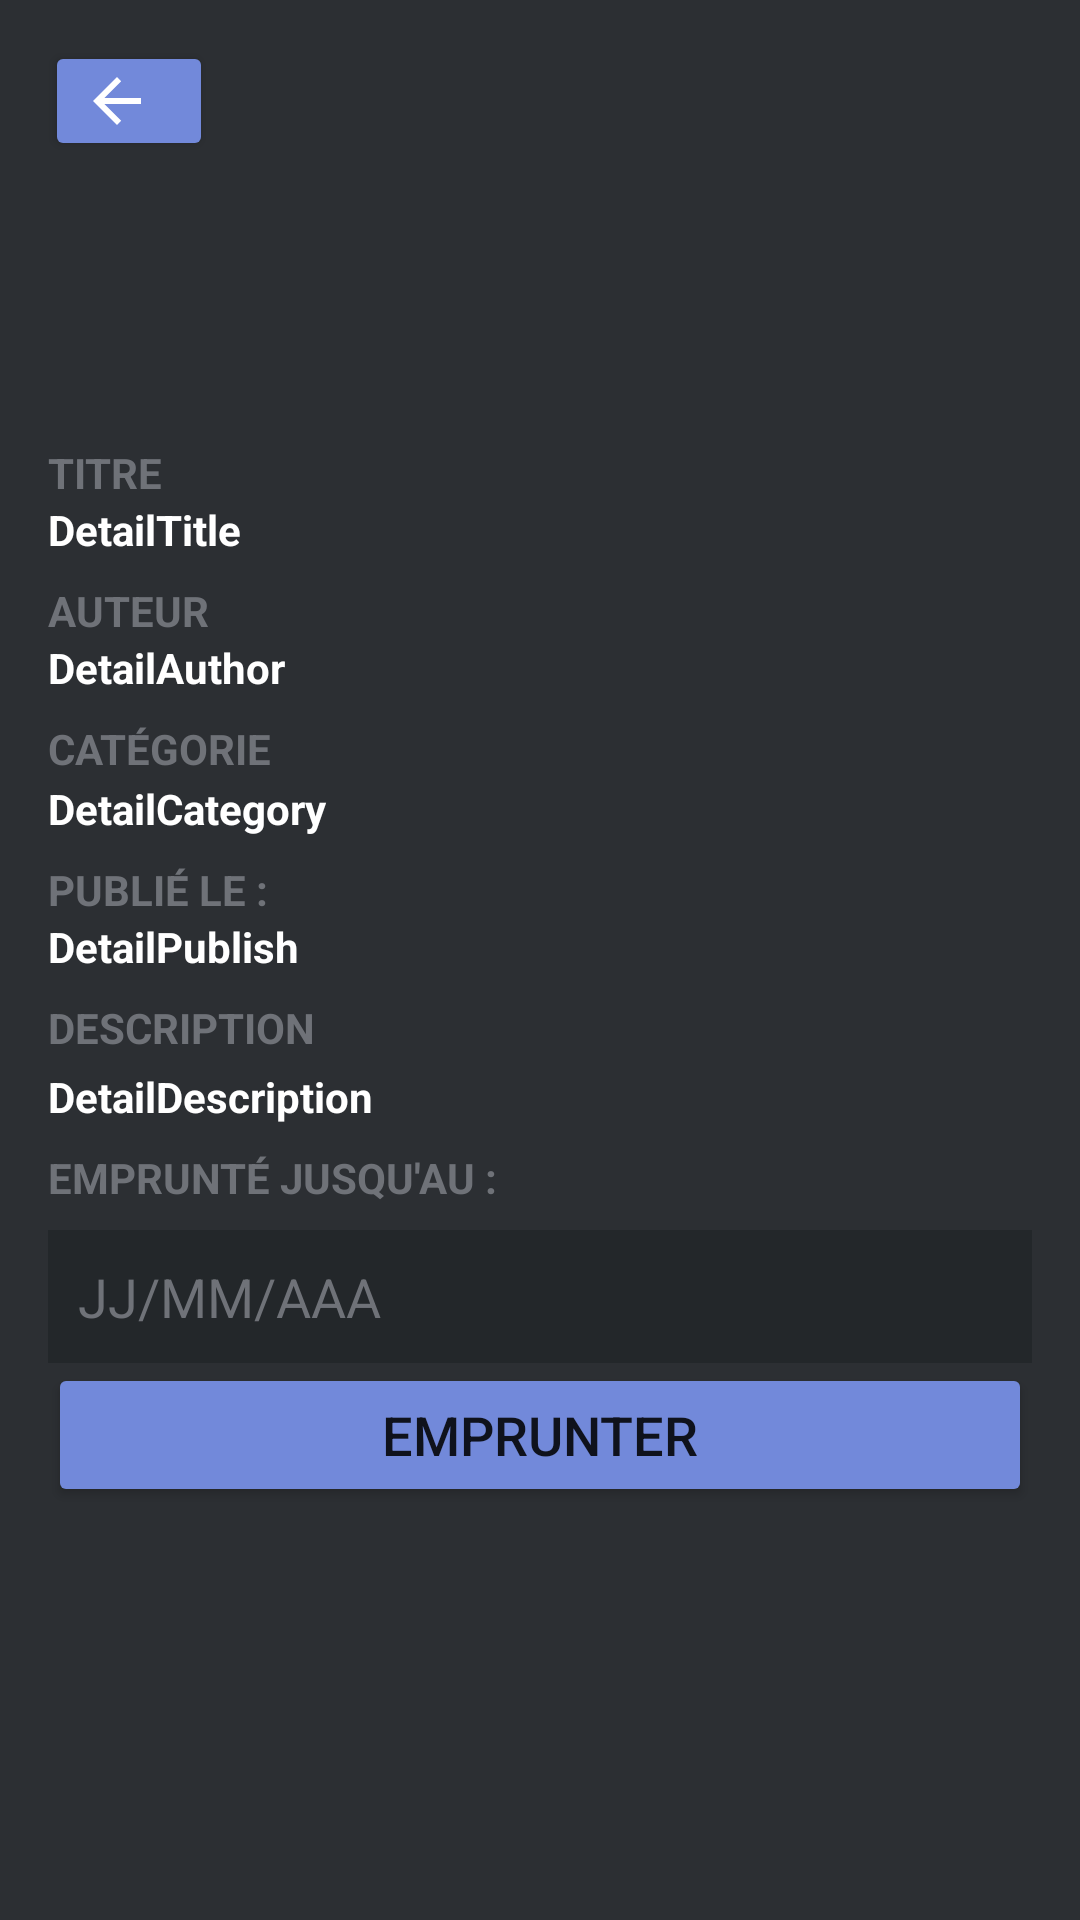

Reconstruct the res/layout file that produces this screen, plus the resources it refers to.
<!-- AndroidManifest.xml: application theme Theme.GestionBibliotheque -->
<!-- res/layout/activity_detail_book.xml -->
<?xml version="1.0" encoding="utf-8"?>
<androidx.constraintlayout.widget.ConstraintLayout xmlns:android="http://schemas.android.com/apk/res/android"
    xmlns:app="http://schemas.android.com/apk/res-auto"
    xmlns:tools="http://schemas.android.com/tools"
    android:layout_width="match_parent"
    android:layout_height="match_parent"
    android:background="#2c2f33"
    tools:context=".User.DetailBookActivity">

    <Button
        android:id="@+id/bBack1"
        style="@style/BoutonStyle"
        android:layout_width="56dp"
        android:layout_height="40dp"
        android:drawableLeft="@drawable/abc_vector_test"
        android:text=""
        app:layout_constraintBottom_toBottomOf="parent"
        app:layout_constraintEnd_toEndOf="parent"
        app:layout_constraintHorizontal_bias="0.049"
        app:layout_constraintStart_toStartOf="parent"
        app:layout_constraintTop_toTopOf="parent"
        app:layout_constraintVertical_bias="0.023" />

    <ImageView
        android:id="@+id/imageViewDetail"
        android:layout_width="140dp"
        android:layout_height="140dp"
        android:layout_marginTop="4dp"
        app:layout_constraintEnd_toEndOf="parent"
        app:layout_constraintHorizontal_bias="0.498"
        app:layout_constraintStart_toStartOf="parent"
        app:layout_constraintTop_toTopOf="parent"
        tools:srcCompat="@tools:sample/avatars" />

    <TextView
        android:id="@+id/textViewDetailTitle"
        style="@style/RepCategorie"
        android:layout_width="match_parent"
        android:layout_height="wrap_content"
        android:layout_marginStart="16dp"
        android:layout_marginLeft="16dp"
        android:layout_marginEnd="16dp"
        android:layout_marginRight="16dp"
        android:text="DetailTitle"
        app:layout_constraintEnd_toEndOf="parent"
        app:layout_constraintHorizontal_bias="0.0"
        app:layout_constraintStart_toStartOf="parent"
        app:layout_constraintTop_toBottomOf="@+id/textViewTitre" />

    <TextView
        android:id="@+id/textViewDetailAuthor"
        style="@style/RepCategorie"
        android:layout_width="match_parent"
        android:layout_height="wrap_content"
        android:layout_marginStart="16dp"
        android:layout_marginLeft="16dp"
        android:layout_marginEnd="16dp"
        android:layout_marginRight="16dp"
        android:text="DetailAuthor"
        app:layout_constraintEnd_toEndOf="parent"
        app:layout_constraintHorizontal_bias="0.405"
        app:layout_constraintStart_toStartOf="parent"
        app:layout_constraintTop_toBottomOf="@+id/textViewAuteur" />

    <TextView
        android:id="@+id/textViewDetailCategory"
        style="@style/RepCategorie"
        android:layout_width="match_parent"
        android:layout_height="wrap_content"
        android:layout_marginStart="16dp"
        android:layout_marginLeft="16dp"
        android:layout_marginTop="28dp"
        android:layout_marginEnd="16dp"
        android:layout_marginRight="16dp"
        android:text="DetailCategory"
        app:layout_constraintEnd_toEndOf="parent"
        app:layout_constraintHorizontal_bias="0.0"
        app:layout_constraintStart_toStartOf="parent"
        app:layout_constraintTop_toBottomOf="@+id/textViewDetailAuthor" />

    <TextView
        android:id="@+id/textViewDetailPublish"
        style="@style/RepCategorie"
        android:layout_width="match_parent"
        android:layout_height="wrap_content"
        android:layout_marginStart="16dp"
        android:layout_marginLeft="16dp"
        android:layout_marginEnd="16dp"
        android:layout_marginRight="16dp"
        android:text="DetailPublish"
        app:layout_constraintBottom_toBottomOf="parent"
        app:layout_constraintEnd_toEndOf="parent"
        app:layout_constraintHorizontal_bias="0.0"
        app:layout_constraintStart_toStartOf="parent"
        app:layout_constraintTop_toBottomOf="@+id/textViewPublication"
        app:layout_constraintVertical_bias="0.0" />

    <TextView
        android:id="@+id/textViewDetailDescription"
        style="@style/RepCategorie"
        android:layout_width="match_parent"
        android:layout_height="wrap_content"
        android:layout_marginStart="16dp"
        android:layout_marginLeft="16dp"
        android:layout_marginTop="4dp"
        android:layout_marginEnd="16dp"
        android:layout_marginRight="16dp"
        android:text="DetailDescription"
        app:layout_constraintEnd_toEndOf="parent"
        app:layout_constraintHorizontal_bias="0.0"
        app:layout_constraintStart_toStartOf="parent"
        app:layout_constraintTop_toBottomOf="@+id/textViewDescrption2" />

    <Button
        android:id="@+id/buttonEmprunt"
        style="@style/BoutonStyle"
        android:layout_width="match_parent"
        android:layout_height="wrap_content"
        android:layout_marginStart="16dp"
        android:layout_marginLeft="16dp"
        android:layout_marginEnd="16dp"
        android:layout_marginRight="16dp"
        android:text="Emprunter"
        app:layout_constraintEnd_toEndOf="parent"
        app:layout_constraintHorizontal_bias="0.0"
        app:layout_constraintStart_toStartOf="parent"
        app:layout_constraintTop_toBottomOf="@+id/editTextDateEmprunt" />

    <EditText
        android:id="@+id/editTextDateEmprunt"
        style="@style/EditTextStyle"
        android:layout_width="match_parent"
        android:layout_height="wrap_content"
        android:layout_marginStart="16dp"
        android:layout_marginLeft="16dp"
        android:layout_marginTop="8dp"
        android:layout_marginEnd="16dp"
        android:layout_marginRight="16dp"
        android:background="#23272a"
        android:ems="10"
        android:hint="JJ/MM/AAA"
        android:inputType="date"
        android:textColor="#FFFFFF"
        app:layout_constraintEnd_toEndOf="parent"
        app:layout_constraintHorizontal_bias="0.0"
        app:layout_constraintStart_toStartOf="parent"
        app:layout_constraintTop_toBottomOf="@+id/textViewEmprunt" />

    <TextView
        android:id="@+id/textViewEmprunt"
        style="@style/infoCategory"
        android:layout_width="match_parent"
        android:layout_height="wrap_content"
        android:layout_marginStart="16dp"
        android:layout_marginLeft="16dp"
        android:layout_marginTop="8dp"
        android:layout_marginEnd="16dp"
        android:layout_marginRight="16dp"
        android:text="EMPRUNTÉ JUSQU'AU :"
        app:layout_constraintEnd_toEndOf="parent"
        app:layout_constraintHorizontal_bias="0.0"
        app:layout_constraintStart_toStartOf="parent"
        app:layout_constraintTop_toBottomOf="@+id/textViewDetailDescription" />

    <TextView
        android:id="@+id/textViewTitre"
        style="@style/infoCategory"
        android:layout_width="match_parent"
        android:layout_height="wrap_content"
        android:layout_marginStart="16dp"
        android:layout_marginLeft="16dp"
        android:layout_marginTop="4dp"
        android:layout_marginEnd="16dp"
        android:layout_marginRight="16dp"
        android:text="TITRE"
        app:layout_constraintEnd_toEndOf="parent"
        app:layout_constraintHorizontal_bias="0.0"
        app:layout_constraintStart_toStartOf="parent"
        app:layout_constraintTop_toBottomOf="@+id/imageViewDetail" />

    <TextView
        android:id="@+id/textViewAuteur"
        style="@style/infoCategory"
        android:layout_width="match_parent"
        android:layout_height="wrap_content"
        android:layout_marginStart="16dp"
        android:layout_marginLeft="16dp"
        android:layout_marginTop="8dp"
        android:layout_marginEnd="16dp"
        android:layout_marginRight="16dp"
        android:text="AUTEUR"
        app:layout_constraintEnd_toEndOf="parent"
        app:layout_constraintHorizontal_bias="1.0"
        app:layout_constraintStart_toStartOf="parent"
        app:layout_constraintTop_toBottomOf="@+id/textViewDetailTitle" />

    <TextView
        android:id="@+id/textViewCategorie"
        style="@style/infoCategory"
        android:layout_width="match_parent"
        android:layout_height="wrap_content"
        android:layout_marginStart="16dp"
        android:layout_marginLeft="16dp"
        android:layout_marginTop="8dp"
        android:layout_marginEnd="16dp"
        android:layout_marginRight="16dp"
        android:text="CATÉGORIE"
        app:layout_constraintBottom_toTopOf="@+id/textViewDetailPublish"
        app:layout_constraintEnd_toEndOf="parent"
        app:layout_constraintHorizontal_bias="1.0"
        app:layout_constraintStart_toStartOf="parent"
        app:layout_constraintTop_toBottomOf="@+id/textViewDetailAuthor"
        app:layout_constraintVertical_bias="0.0" />

    <TextView
        android:id="@+id/textViewPublication"
        style="@style/infoCategory"
        android:layout_width="match_parent"
        android:layout_height="wrap_content"
        android:layout_marginStart="16dp"
        android:layout_marginLeft="16dp"
        android:layout_marginTop="8dp"
        android:layout_marginEnd="16dp"
        android:layout_marginRight="16dp"
        android:text="PUBLIÉ LE :"
        app:layout_constraintEnd_toEndOf="parent"
        app:layout_constraintHorizontal_bias="0.0"
        app:layout_constraintStart_toStartOf="parent"
        app:layout_constraintTop_toBottomOf="@+id/textViewDetailCategory" />

    <TextView
        android:id="@+id/textViewDescrption2"
        style="@style/infoCategory"
        android:layout_width="match_parent"
        android:layout_height="wrap_content"
        android:layout_marginStart="16dp"
        android:layout_marginLeft="16dp"
        android:layout_marginTop="8dp"
        android:layout_marginEnd="16dp"
        android:layout_marginRight="16dp"
        android:text="DESCRIPTION"
        app:layout_constraintEnd_toEndOf="parent"
        app:layout_constraintHorizontal_bias="0.0"
        app:layout_constraintStart_toStartOf="parent"
        app:layout_constraintTop_toBottomOf="@+id/textViewDetailPublish" />

</androidx.constraintlayout.widget.ConstraintLayout>
<!-- resources referenced by this layout -->
<resources>
  <style name="BoutonStyle">
          <item name="android:textSize">18dp</item>
          <item name="backgroundTint">#7289DA</item>
      </style>
  <style name="EditTextStyle">
          <item name="android:textColorHint">#6F7278</item>
          <item name="android:textSize">18dp</item>
          <item name="android:padding">10dp</item>
          <item name="cornerRadius">10dp</item>
      </style>
  <style name="RepCategorie">
          <item name="android:textColor">#fff</item>
          <item name="android:textStyle">bold</item>
      </style>
  <style name="infoCategory">
          <item name="android:textColor">#6F7278</item>
          <item name="android:textStyle">bold</item>
      </style>
  <style name="Theme.GestionBibliotheque" parent="Theme.MaterialComponents.DayNight.DarkActionBar">
          
          <item name="colorPrimary">@color/purple_500</item>
          <item name="colorPrimaryVariant">@color/purple_700</item>
          <item name="colorOnPrimary">@color/white</item>
          
          <item name="colorSecondary">@color/teal_200</item>
          <item name="colorSecondaryVariant">@color/teal_700</item>
          <item name="colorOnSecondary">@color/black</item>
          
          <item name="android:statusBarColor" tools:targetApi="l">?attr/colorPrimaryVariant</item>
          
      </style>
  <!-- not gathered from this repository: default colours our renderer supplied (Android Studio template values) -->
  <color name="purple_500">#FF6200EE</color>
  <color name="purple_700">#FF3700B3</color>
  <color name="teal_200">#FF03DAC5</color>
  <color name="teal_700">#FF018786</color>
  <color name="black">#FF000000</color>
  <color name="white">#FFFFFFFF</color>
</resources>
